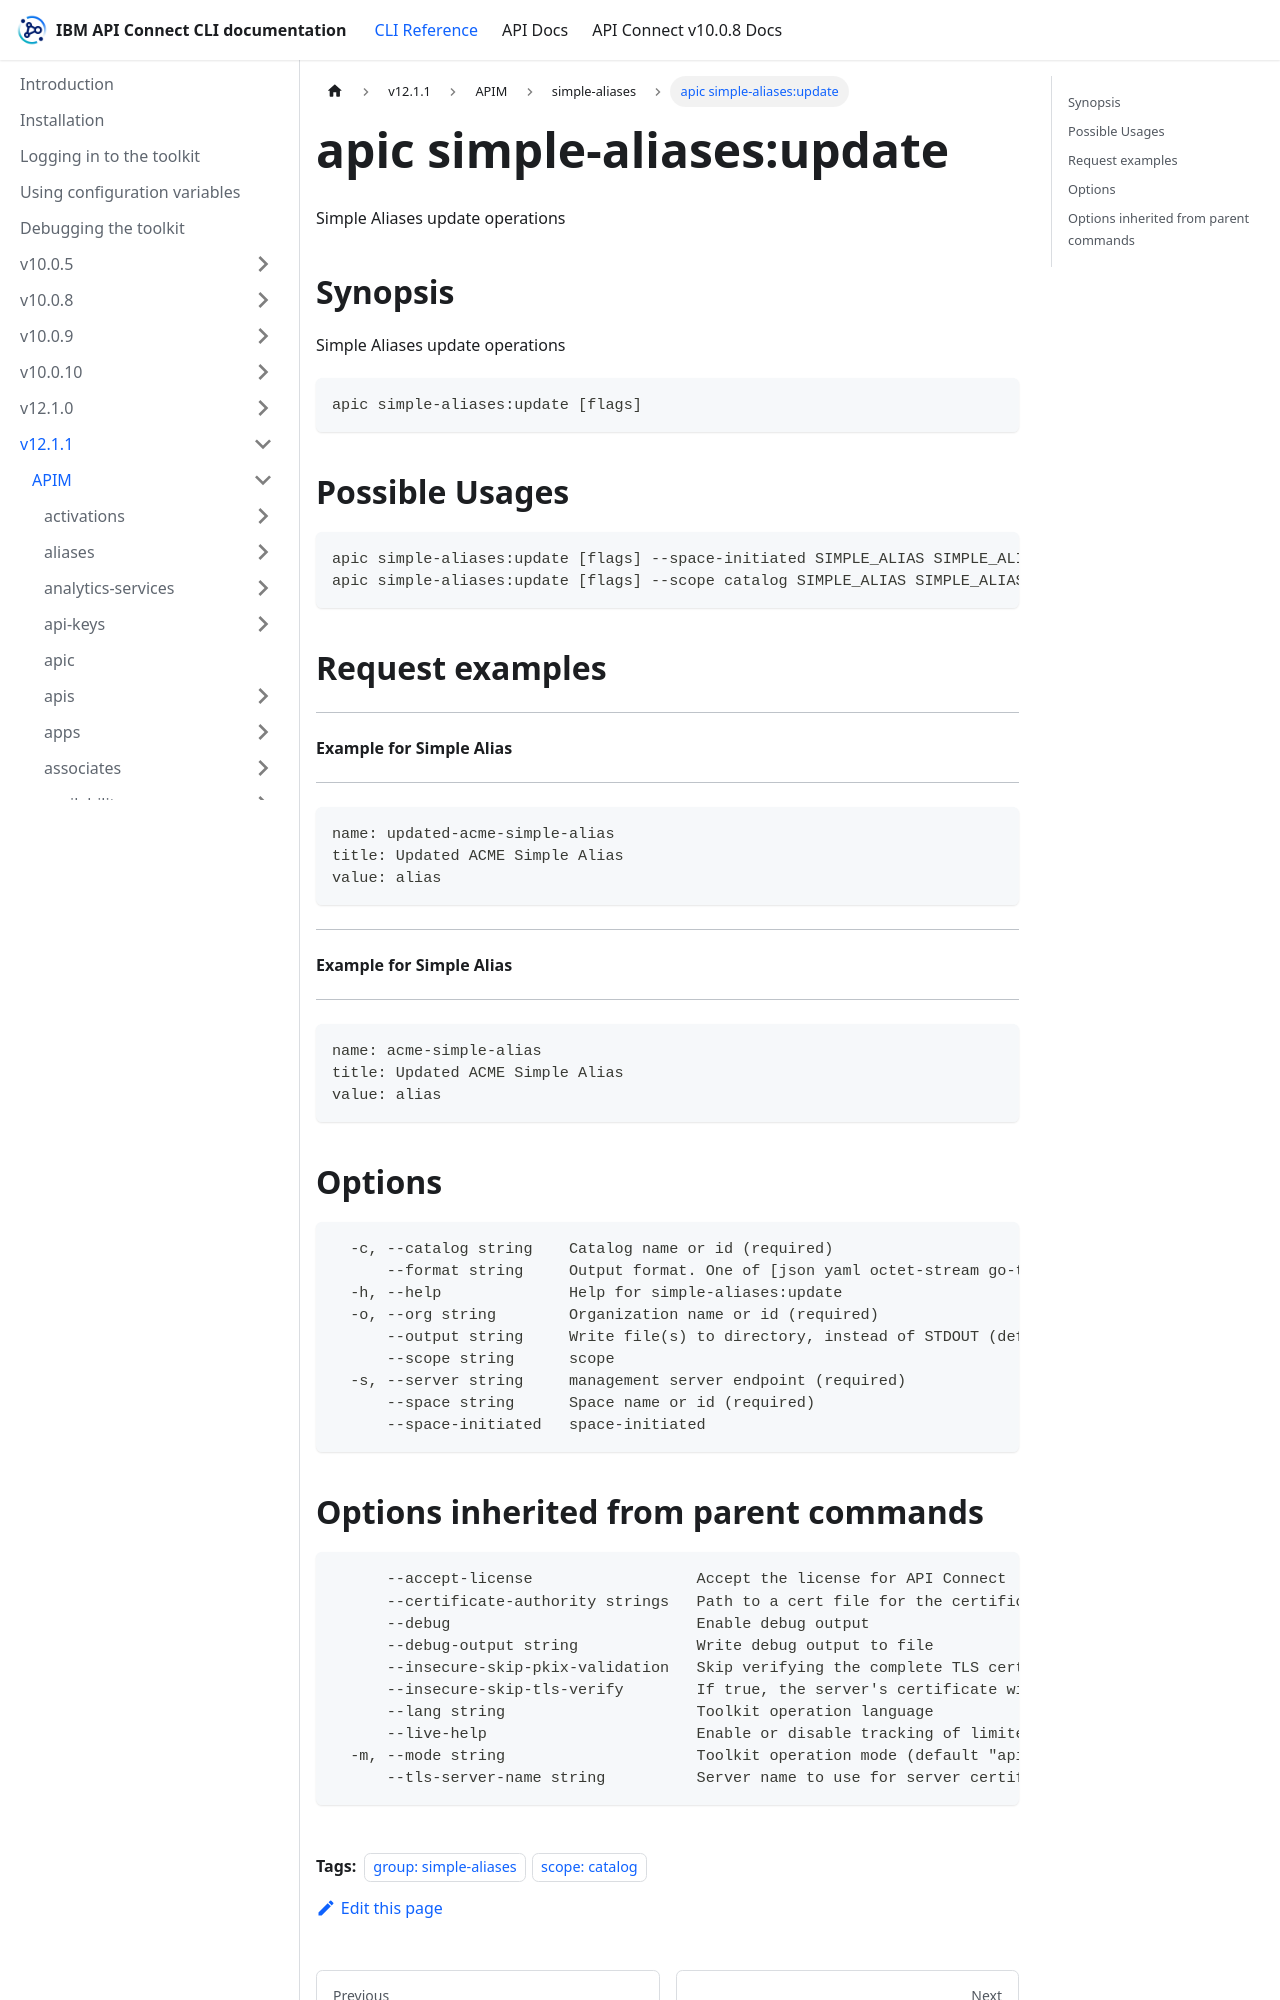

repository: ibm-apiconnect/clidocs · page: docs/v1211/apim/simple-aliases/apic_simple-aliases_update.html · generator: docusaurus

---
tags:
- "group: simple-aliases"
- "scope: catalog"
---
# apic simple-aliases:update

Simple Aliases update operations

## Synopsis

Simple Aliases update operations

```
apic simple-aliases:update [flags]
```

## Possible Usages

```
apic simple-aliases:update [flags] --space-initiated SIMPLE_ALIAS SIMPLE_ALIAS_FILE
apic simple-aliases:update [flags] --scope catalog SIMPLE_ALIAS SIMPLE_ALIAS_FILE
```

## Request examples

-----------------------------
#### Example for Simple Alias
-----------------------------

```
name: updated-acme-simple-alias
title: Updated ACME Simple Alias
value: alias
```

-----------------------------
#### Example for Simple Alias
-----------------------------

```
name: acme-simple-alias
title: Updated ACME Simple Alias
value: alias
```

## Options

```
  -c, --catalog string    Catalog name or id (required)
      --format string     Output format. One of [json yaml octet-stream go-template=... go-template-file=...], defaults to yaml.
  -h, --help              Help for simple-aliases:update
  -o, --org string        Organization name or id (required)
      --output string     Write file(s) to directory, instead of STDOUT (default "-")
      --scope string      scope
  -s, --server string     management server endpoint (required)
      --space string      Space name or id (required)
      --space-initiated   space-initiated
```
